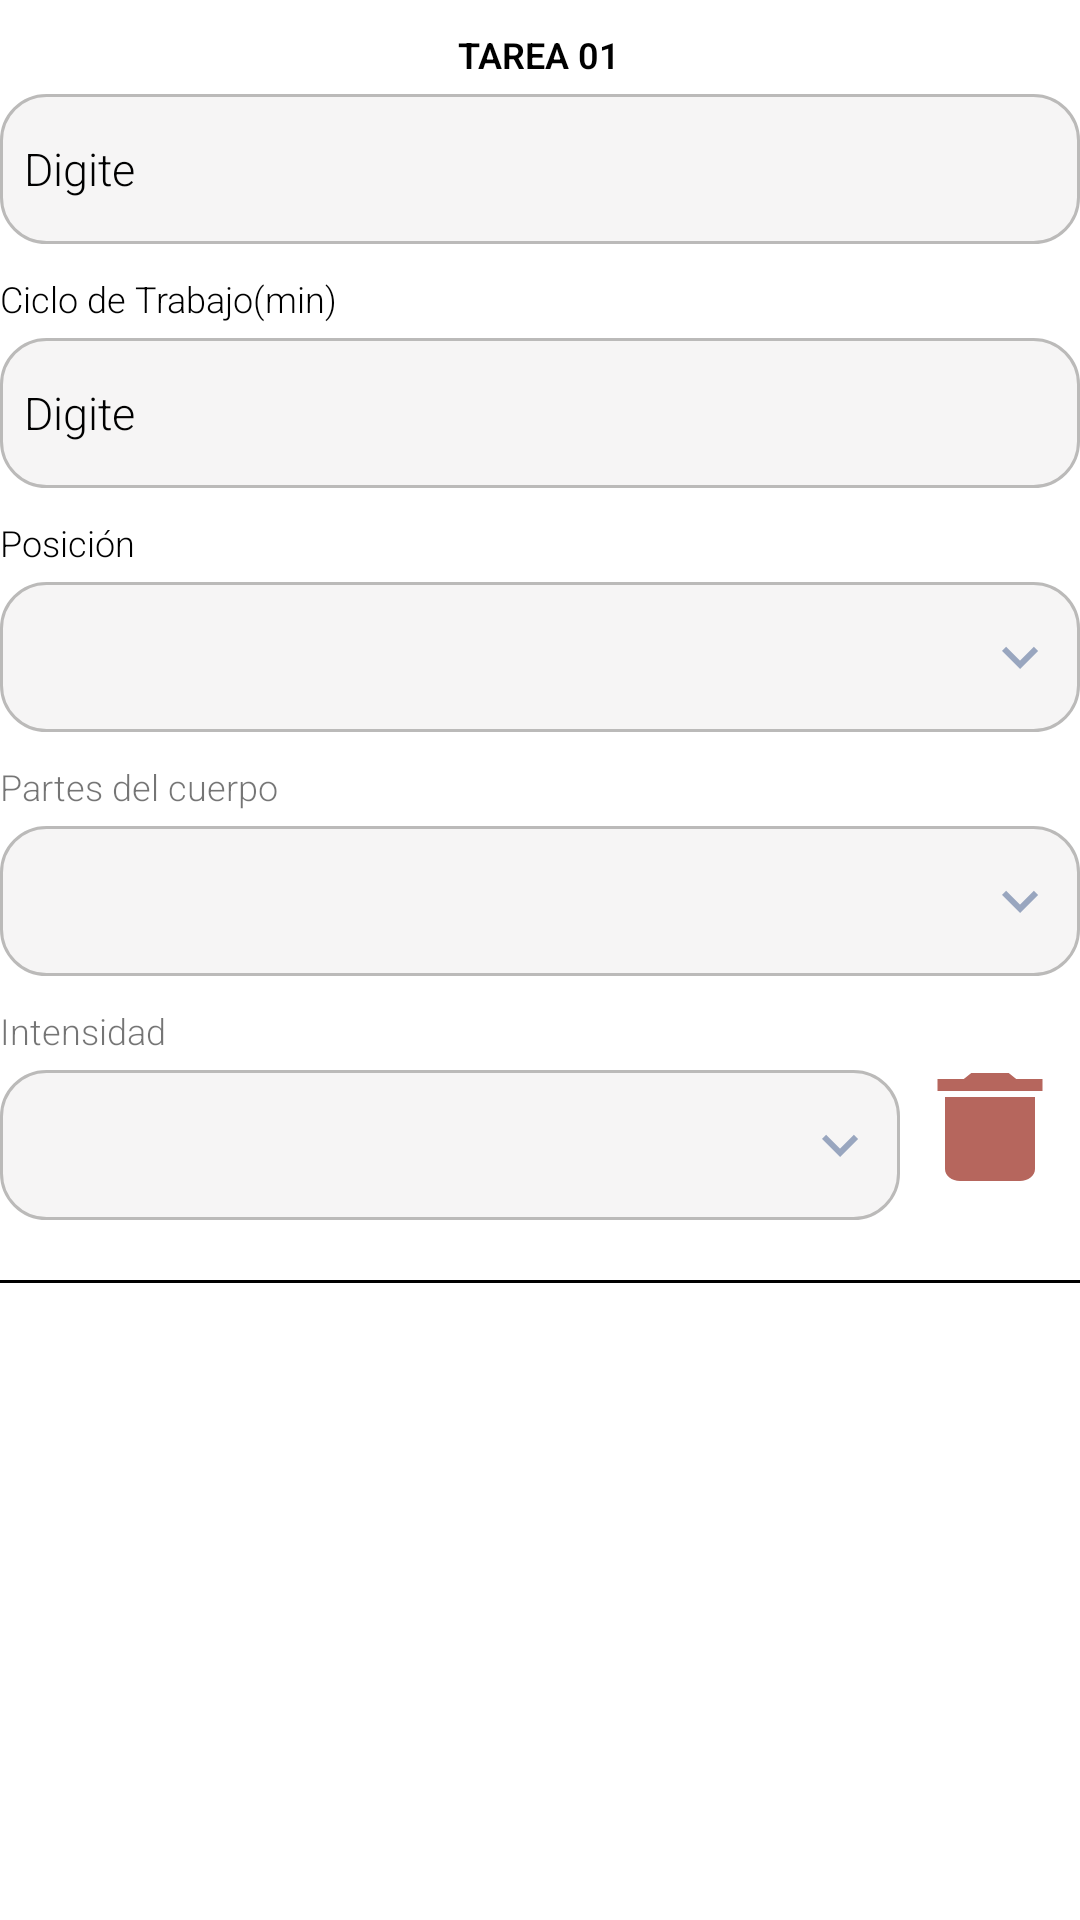

Reconstruct the res/layout file that produces this screen, plus the resources it refers to.
<!-- AndroidManifest.xml: application theme Theme.MEIN -->
<!-- res/layout/layout_tarea.xml -->
<?xml version="1.0" encoding="utf-8"?>
<LinearLayout xmlns:android="http://schemas.android.com/apk/res/android"
    android:layout_width="match_parent"
    android:layout_height="match_parent">
    <LinearLayout
        android:id="@+id/linearTareas"
        android:layout_width="match_parent"
        android:layout_height="wrap_content"
        android:orientation="vertical">
        <TextView
            android:id="@+id/tv_nomTarea"
            android:layout_width="wrap_content"
            android:layout_height="wrap_content"
            android:layout_marginTop="10dp"
            android:layout_weight="1"
            android:fontFamily="sans-serif-light"
            android:text="TAREA 01"
            android:textColor="@color/black"
            android:textSize="12sp"
            android:layout_gravity="center_horizontal"
            android:textStyle="bold"/>
        <EditText
            android:id="@+id/txt_tarea"
            android:layout_width="match_parent"
            android:layout_height="wrap_content"
            android:layout_marginTop="5dp"
            android:background="@drawable/style_input"
            android:fontFamily="sans-serif-light"
            android:hint="Digite"
            android:paddingLeft="8dp"
            android:textColor="@color/black"
            android:textColorHint="@color/black"
            android:textSize="15sp" />

        <TextView
            android:layout_width="wrap_content"
            android:layout_height="wrap_content"
            android:layout_marginTop="10dp"
            android:layout_weight="1"
            android:fontFamily="sans-serif-light"
            android:text="Ciclo de Trabajo(min)"
            android:textColor="@color/black"
            android:textSize="12sp" />

        
        <EditText
            android:id="@+id/txt_cicloTrabajo"
            android:layout_width="match_parent"
            android:layout_height="wrap_content"
            android:layout_marginTop="5dp"
            android:background="@drawable/style_input"
            android:fontFamily="sans-serif-light"
            android:hint="Digite"
            android:inputType="number|numberDecimal"
            android:paddingLeft="8dp"
            android:textColor="@color/black"
            android:textColorHint="@color/black"
            android:textSize="15sp" />

        <TextView
            android:layout_width="wrap_content"
            android:layout_height="wrap_content"
            android:layout_marginTop="10dp"
            android:layout_weight="1"
            android:fontFamily="sans-serif-light"
            android:text="Posición"
            android:textColor="@color/black"
            android:textSize="12dp" />
        <Spinner
            android:id="@+id/cbx_posicion"
            android:layout_width="match_parent"
            android:layout_height="wrap_content"
            android:layout_marginTop="5dp"
            android:layout_weight="1"
            android:background="@drawable/style_spinner"
            android:textSize="10sp" />

        <TextView
            android:layout_width="wrap_content"
            android:layout_height="wrap_content"
            android:layout_marginTop="10dp"
            android:layout_weight="1"
            android:text="Partes del cuerpo"
            android:textSize="12sp"
            android:fontFamily="sans-serif-light"/>
        <Spinner
            android:id="@+id/cbx_partesCuerpo"
            android:layout_width="match_parent"
            android:layout_height="wrap_content"
            android:layout_marginTop="5dp"
            android:layout_weight="1"
            android:background="@drawable/style_spinner" />

        <TextView
            android:layout_width="wrap_content"
            android:layout_height="wrap_content"
            android:layout_marginTop="10dp"
            android:layout_weight="1"
            android:text="Intensidad"
            android:textSize="12sp"
            android:fontFamily="sans-serif-light"/>
        <LinearLayout
            android:layout_width="match_parent"
            android:layout_height="wrap_content"
            android:layout_weight="1"
            android:orientation="horizontal">
            <Spinner
                android:id="@+id/cbx_intensidad"
                android:layout_width="wrap_content"
                android:layout_height="wrap_content"
                android:layout_marginTop="5dp"
                android:layout_weight="1"
                android:background="@drawable/style_spinner" />
            <androidx.appcompat.widget.AppCompatButton
                android:id="@+id/btn_eliminarTarea"
                android:layout_width="60dp"
                android:layout_height="wrap_content"
                android:background="@drawable/ic_delete"/>
        </LinearLayout>


        
        <View
            android:layout_width="match_parent"
            android:layout_height="1dp"
            android:background="@color/black"
            android:layout_marginTop="20dp"/>
    </LinearLayout>

</LinearLayout>
<!-- resources referenced by this layout -->
<resources>
  <color name="black">#FF000000</color>
  <!-- drawable ic_delete (drawable) -->
  <vector android:height="24dp" android:tint="#B6665D"
      android:viewportHeight="24" android:viewportWidth="24"
      android:width="24dp" xmlns:android="http://schemas.android.com/apk/res/android">
      <path android:fillColor="@android:color/white" android:pathData="M6,19c0,1.1 0.9,2 2,2h8c1.1,0 2,-0.9 2,-2V7H6v12zM19,4h-3.5l-1,-1h-5l-1,1H5v2h14V4z"/>
  </vector>
  <!-- drawable style_input (drawable) -->
  <?xml version="1.0" encoding="utf-8"?>
  <shape xmlns:android="http://schemas.android.com/apk/res/android">
      <stroke
          android:width="1dp"
          android:color="#BBBAB9" />
      <size
          android:width="200dp"
          android:height="50dp" />
      <solid
          android:color="#60E6E5E5" />
      <corners
          android:bottomLeftRadius="15dp"
          android:bottomRightRadius="15dp"
          android:topLeftRadius="15dp"
          android:topRightRadius="15dp"/>
      
  </shape>
  <!-- drawable style_spinner (drawable) -->
  <?xml version="1.0" encoding="utf-8"?>
  <layer-list xmlns:android="http://schemas.android.com/apk/res/android">
      
      <item>
          <shape android:shape="rectangle">
              <stroke
                  android:width="1dp"
                  android:color="#BBBAB9" />
              <size
                  android:width="200dp"
                  android:height="50dp" />
              <corners
                  android:bottomLeftRadius="15dp"
                  android:bottomRightRadius="15dp"
                  android:topLeftRadius="15dp"
                  android:topRightRadius="15dp"/>
              <solid
                  android:color="#60E6E5E5" />
          </shape>
      </item>
      
      <item android:drawable="@drawable/ic_spinner"
          android:gravity="center_vertical|end"
          android:right="8dp" />
  
  
  </layer-list>
  <style name="Theme.MEIN" parent="Theme.MaterialComponents.DayNight.DarkActionBar">
          
          <item name="colorPrimary">@color/purple_500</item>
          <item name="colorPrimaryVariant">@color/purple_700</item>
          <item name="colorOnPrimary">@color/white</item>
          
          <item name="colorSecondary">@color/teal_200</item>
          <item name="colorSecondaryVariant">@color/teal_700</item>
          <item name="colorOnSecondary">@color/black</item>
          
          <item name="android:statusBarColor">?attr/colorPrimaryVariant</item>
          
      </style>
  <!-- drawable ic_spinner (drawable) -->
  <vector android:height="24dp" android:tint="#60012365"
      android:viewportHeight="24" android:viewportWidth="24"
      android:width="24dp" xmlns:android="http://schemas.android.com/apk/res/android">
      <path android:fillColor="@android:color/white" android:pathData="M7.41,8.59L12,13.17l4.59,-4.58L18,10l-6,6 -6,-6 1.41,-1.41z"/>
  </vector>
  <color name="purple_500">#FF6200EE</color>
  <color name="purple_700">#FF3700B3</color>
  <color name="white">#FFFFFFFF</color>
  <color name="teal_200">#FF03DAC5</color>
  <color name="teal_700">#FF018786</color>
</resources>
